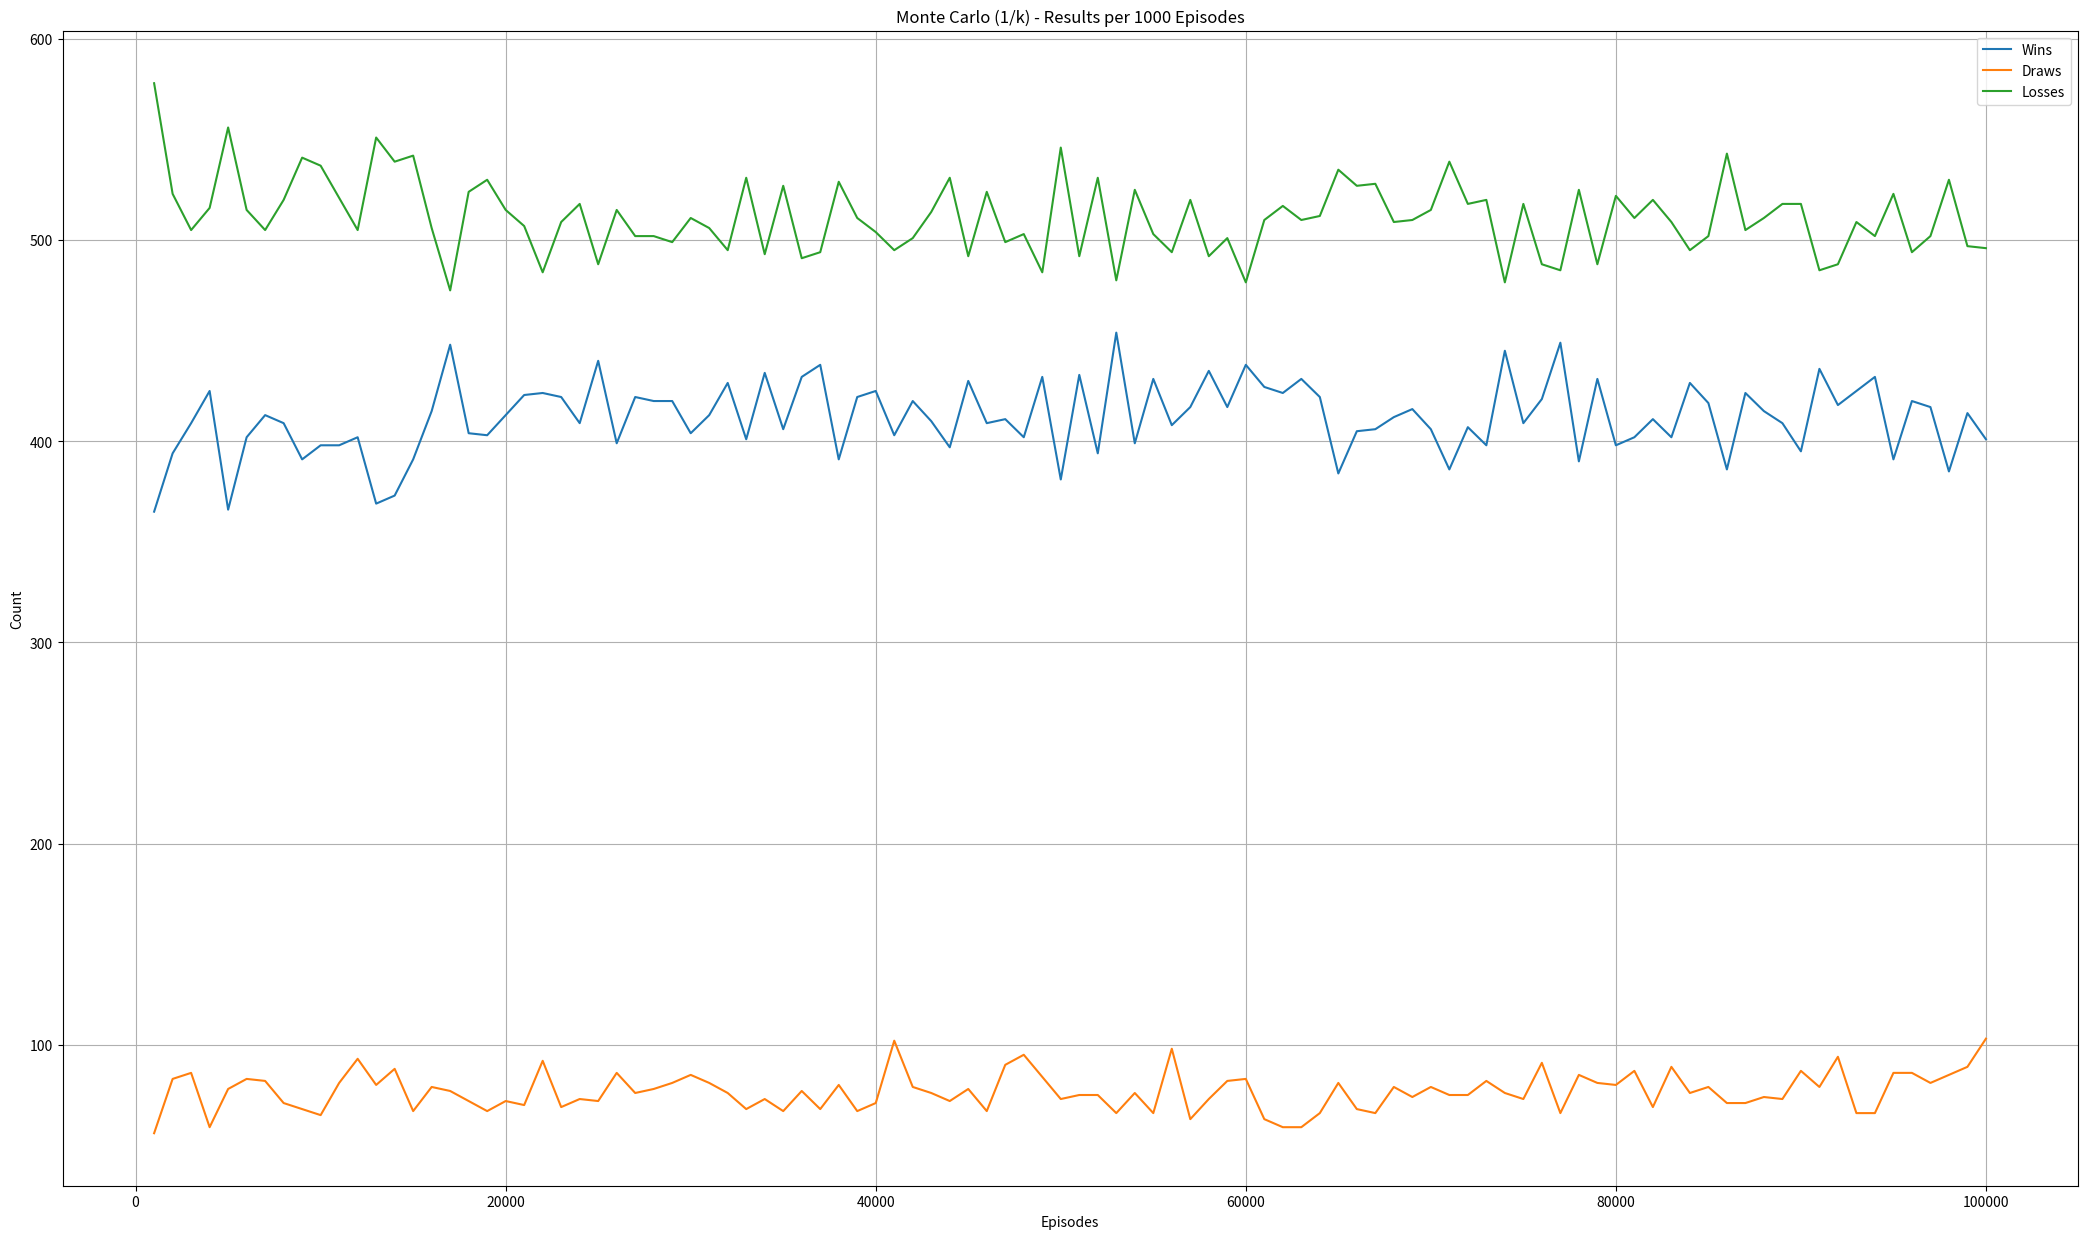

Reproduce this figure in Python. (Note: this script raises an exception after producing the figure.)
import random
import math
import matplotlib.pyplot as plt
import os
import numpy as np

CARD = {
    "A": 11,
    "2": 2,
    "3": 3,
    "4": 4,
    "5": 5,
    "6": 6,
    "7": 7,
    "8": 8,
    "9": 9,
    "10": 10,
    "J": 10,
    "Q": 10,
    "K": 10,
}


class Card:
    def __init__(self, card, suit: set, value: str):
        self.card = card
        self.suit = suit
        self.value = value

    def __str__(self):
        return f"{self.card} of {self.suit} | Value {self.value}"


class Deck:
    def __init__(self):
        self.create()

    def create(self):
        self.cards = []
        for suit in ["♥", "♦", "♣", "♠"]:
            for card in CARD:
                self.cards.append(Card(card, suit, CARD[card]))

    def reset(self):
        self.create()

    def shuffle(self):
        random.shuffle(self.cards)

    def draw_card(self):
        return self.cards.pop()


class User:
    def __init__(self):
        self.cards: list[Card] = []
        self.usable_ace = False
        
    def reset(self):
        self.cards = []

    def add_card(self, card: Card):
        self.cards.append(card)

    def get_score(self):
        score = 0
        num_aces = 0
        card: Card
        for card in self.cards:
            score += card.value
            if card.card == "A":
                num_aces += 1

        while score > 21 and num_aces:
            score -= 10
            num_aces -= 1
            
        if num_aces >= 1:
            self.usable_ace = True
        else:
            self.usable_ace = False

        return score

    def __str__(self):
        return ", ".join(str(card) for card in self.cards) + f"\n Score: {self.get_score()}"


class Player(User):
    def __init__(self):
        super().__init__()


class Dealer(User):
    def __init__(self):
        super().__init__()


class PlayerRLAgent(Player):
    def __init__(self, alpha=0.1, gamma=0.9, epsilon=0.9):
        super().__init__()
        self.alpha = alpha  # learning rate
        self.gamma = gamma  # discount factor
        self.epsilon = epsilon  # exploration rate
        self.q_table = {}  # Q(s, a) table
        self.q_table_counts = {}  # Q(s, a) table for counts

    def choose_action(self, state):
        if random.random() < self.epsilon:
            return random.choice(["h", "s"])  # explore
        else:
            return self.get_best_action(state)  # exploit

    def get_best_action(self, state):
        #print("Choosing best action")
        if state not in self.q_table:
            #print(f"State {state} not in Q-table")
            self.q_table[state] = {"h": 0.0, "s": 0.0}
        return max(self.q_table[state], key=self.q_table[state].get)

    def update_q_table(self, state, action, reward, next_state):
        self.q_table_counts.setdefault(state, {}).setdefault(action, 0)
        self.q_table_counts[state][action] += 1
        
        if next_state is None:
            next_state_value = 0
        else:
            next_state_value = max(self.q_table.get(next_state, {"h": 0.0, "s": 0.0}).values())
            #print("\n*****Next state value = %5.2f*****\n" % (next_state_value))
            
        current_value = self.q_table.get(state, {"h": 0.0, "s": 0.0}).get(action, 0.0)
        new_value = (1 - self.alpha) * current_value + self.alpha * (reward + self.gamma * next_state_value)
        self.q_table.setdefault(state, {"h": 0.0, "s": 0.0})[action] = new_value
        
    def print_q_table(self):
        sorted_q_table = sorted(self.q_table.items(), key=lambda x: (x[0][0], x[0][1]))

        for key, value in sorted_q_table:
            print(key, value)
        
        print("__________________________________________")
            
        sorted_q_table_c = sorted(self.q_table_counts.items(), key=lambda x: (x[0][0], x[0][1]))

        for key, value in sorted_q_table_c:
            print(key, value)


class BlackJackWithRL:
    def __init__(self, deck: Deck, player: Player, dealer: Dealer):
        self.deck = deck
        self.player = player
        self.dealer = dealer
        self.win_count = 0
        self.loss_count = 0
        self.draw_count = 0
        self.win_loss_table = []

    def play(self, choose_action_fn=None, episode_count=None):
        self.deck.shuffle()
        self.player.add_card(self.deck.draw_card())
        self.player.add_card(self.deck.draw_card())
        self.dealer.add_card(self.deck.draw_card())

        #print("Player: ", self.player)
        #print("Dealer: ", self.dealer)
        
        # Player's turn
        while self.player.get_score() < 12:
            self.player.add_card(self.deck.draw_card())
            #print("Player [Automatic Draw]: ", self.player)

        if self.player.get_score() == 21:
            state = None

        episode = []

        while self.player.get_score() < 21:
            state = (self.player.get_score(), self.dealer.cards[0].value, self.player.usable_ace)
            if choose_action_fn:
                action = choose_action_fn(state, episode_count, episode)
            elif isinstance(self.player, PlayerRLAgent):
                state = (self.player.get_score(), self.dealer.cards[0].value, self.player.usable_ace)
                action = self.player.choose_action(state)
            else:
                action = input("Do you want to hit or stand? (h/s): ")

            episode.append((state, action))

            if action == "h":
                self.player.add_card(self.deck.draw_card())
                #print("Player: ", self.player)
            elif action == "s":
                #print("Player has chosen to stand")
                break

        if self.player.get_score() > 21:
            #print("Player busts! Dealer wins.\n")
            if choose_action_fn:
                self.loss_count += 1
                return episode, -1
            elif isinstance(self.player, PlayerRLAgent):
                self.player.update_q_table(state, action, -1, None)
            return

        # Dealer's turn
        while self.dealer.get_score() < 17:
            self.dealer.add_card(self.deck.draw_card())
            #print("Dealer: ", self.dealer)

        if self.dealer.get_score() > 21:
            #print("Dealer busts! Player wins.\n")
            if choose_action_fn:
                self.win_count += 1
                return episode, 1
            elif isinstance(self.player, PlayerRLAgent) and state is not None:
                self.player.update_q_table(state, action, 1, None)
            return

        if self.player.get_score() > self.dealer.get_score():
            #print("Player wins!\n")
            if choose_action_fn:
                self.win_count += 1
                return episode, 1
            elif isinstance(self.player, PlayerRLAgent) and state is not None:
                self.player.update_q_table(state, action, 1, None)
        elif self.player.get_score() < self.dealer.get_score():
            #print("Dealer wins!\n")
            if choose_action_fn:
                self.loss_count += 1
                return episode, -1
            elif isinstance(self.player, PlayerRLAgent) and state is not None:
                self.player.update_q_table(state, action, -1, None)
            return
        else:
            #print("It's a tie!\n")
            self.draw_count += 1
            return episode, 0

    def run_episode_mc(self, episode_count):
        self.game_reset()
        self.deck.shuffle()

        choose_action_fn = lambda state, ep_count, ep_len: self.player.choose_action(state, ep_count, ep_len)

        episode, reward = self.play(choose_action_fn, episode_count)
        self.player.update_q_table_mc(episode, reward)
        
    def run_episode_sarsa(self, episode_count):
        self.game_reset()
        self.deck.shuffle()
        self.player.add_card(self.deck.draw_card())
        self.player.add_card(self.deck.draw_card())
        self.dealer.add_card(self.deck.draw_card())

        #print("Player: ", self.player)
        #print("Dealer: ", self.dealer)
        
        player_score = self.player.get_score()

        # Player's turn
        while player_score < 12:
            self.player.add_card(self.deck.draw_card())
            #print("Player [Automatic Draw]: ", self.player)
            player_score = self.player.get_score()

        state = (player_score, self.dealer.cards[0].value, self.player.usable_ace)
        
        if player_score == 21:  # Player starts with 21
            state = None
            action = None
        else: 
            action = self.player.choose_action(state, episode_count)

        while True:
            if state is None:  # Player starts with 21, no action needed
                break

            next_state, reward = self.step(action)
            
            if next_state is None:
                break

            next_action = self.player.choose_action(next_state, episode_count)
            self.player.update_q_table_sarsa(state, action, reward, next_state)

            state = next_state
            action = next_action

            if action == "s" or state is None:
                break
            
        # Dealer's turn
        while self.dealer.get_score() < 17:
            self.dealer.add_card(self.deck.draw_card())
            #print("Dealer: ", self.dealer)

        dealer_score = self.dealer.get_score()
        player_score = self.player.get_score()
        if player_score > 21:
            #print("Player busts! Dealer wins.\n")
            reward = -1
            self.loss_count += 1
        elif player_score == 21:
            if dealer_score == 21:
                #print("It's a draw!\n")
                reward = 0
                self.draw_count += 1
            else:
                #print("Player wins!\n")
                reward = 1
                self.win_count += 1
        elif dealer_score > 21:
            #print("Dealer busts! Player wins.\n")
            reward = 1
            self.win_count += 1
        else:
            if player_score > dealer_score:
                #print("Player wins!\n")
                reward = 1
                self.win_count += 1
            elif player_score < dealer_score:
                #print("Dealer wins!\n")
                reward = -1
                self.loss_count += 1
            else:
                #print("It's a tie!\n")
                reward = 0
                self.draw_count += 1

        # Update Q-table for final game state
        if state is not None:
            self.player.update_q_table_sarsa(state, action, reward, None)

    def step(self, action):
        if action == "h":
            self.player.add_card(self.deck.draw_card())
            player_score = self.player.get_score()
            #print("Player: ", self.player)
            if player_score > 21:
                next_state = None
                reward = -1
            else:
                next_state = (player_score, self.dealer.cards[0].value, self.player.usable_ace)
                reward = 0
        else:
            next_state = None
            reward = 0

        return next_state, reward

    def game_reset(self):
        self.player.reset()
        self.dealer.reset()
        self.deck.reset()

    def start(self, num_episodes=1000):
        self.win_loss_table = []
        for episode_count in range(num_episodes):
            #print(f"Episode {episode_count}")
            
            if ((episode_count+1) % 1000) == 0:
                self.win_loss_table.append((self.win_count, self.draw_count, self.loss_count))
                self.win_count, self.draw_count, self.loss_count = 0, 0, 0
                
            if isinstance(self.player, MonteCarloOnPolicyControl):
                self.run_episode_mc(episode_count)
            elif isinstance(self.player, SARSAOnPolicyControl):
                self.run_episode_sarsa(episode_count)
            else:
                self.game_reset()
                self.play()

                
class MonteCarloOnPolicyControl(PlayerRLAgent):
    def __init__(self, alpha=0.1, gamma=0.9, epsilon=0.1, exploring_starts=False, epsilon_config='1/k'):
        super().__init__(alpha, gamma, epsilon)
        self.exploring_starts = exploring_starts
        self.epsilon_config = epsilon_config
        self.returns_sum = {}
        self.returns_count = {}

    def choose_action(self, state, episode_count, episode):
        if self.exploring_starts and state[0] in range(12, 21) and len(episode) == 1:
            #print("Explore!")
            return random.choice(["h", "s"])
        else:
            #print("Exploit!!")
            epsilon = self.calculate_epsilon(episode_count)
            if random.random() < epsilon:
                return random.choice(["h", "s"])
            else:
                return self.get_best_action(state)

    def calculate_epsilon(self, episode_count):
        if self.epsilon_config == '1/k':
            return 1 / (episode_count + 1)
        elif self.epsilon_config == 'e^(-k/1000)':
            return math.exp(-episode_count / 1000)
        elif self.epsilon_config == 'e^(-k/10000)':
            return math.exp(-episode_count / 10000)
        else:
            raise ValueError("Invalid epsilon configuration")

    def update_q_table_mc(self, episode, reward):
        visited_states_actions = set()
        for state, action in episode:
            self.q_table_counts.setdefault(state, {}).setdefault(action, 0)
            self.q_table_counts[state][action] += 1
        
            if (state, action) not in visited_states_actions:
                visited_states_actions.add((state, action))
                if (state, action) not in self.returns_sum:
                    self.returns_sum[(state, action)] = 0.0
                    self.returns_count[(state, action)] = 0
                self.returns_sum[(state, action)] += reward
                self.returns_count[(state, action)] += 1
                self.q_table.setdefault(state, {"h": 0.0, "s": 0.0})
                self.q_table[state][action] = self.returns_sum[(state, action)] / self.returns_count[(state, action)]

class SARSAOnPolicyControl(PlayerRLAgent):
    def __init__(self, alpha=0.1, gamma=0.9, epsilon=0.1, epsilon_config='1/k'):
        super().__init__(alpha, gamma, epsilon)
        self.epsilon_config = epsilon_config

    def choose_action(self, state, episode_count):
        epsilon = self.calculate_epsilon(episode_count)
        if random.random() < epsilon:
            return random.choice(["h", "s"])  # Explore
        else:
            return self.get_best_action(state)  # Exploit

    def calculate_epsilon(self, episode_count):
        if self.epsilon_config == '0.1':
            return 0.1
        elif self.epsilon_config == '1/k':
            return 1 / (episode_count + 1)
        elif self.epsilon_config == 'e^(-k/1000)':
            return math.exp(-episode_count / 1000)
        elif self.epsilon_config == 'e^(-k/10000)':
            return math.exp(-episode_count / 10000)
        else:
            raise ValueError("Invalid epsilon configuration")

    def update_q_table_sarsa(self, state, action, reward, next_state):
        if state is None or state[0] == 21:
            return
    
        self.q_table_counts.setdefault(state, {}).setdefault(action, 0)
        self.q_table_counts[state][action] += 1
        
        if next_state is None:  # Terminal state
            q_value = self.q_table.get(state, {"h": 0.0, "s": 0.0}).get(action, 0.0)
            new_value = q_value + self.alpha * (reward - q_value)
        else:
            current_value = self.q_table.get(state, {"h": 0.0, "s": 0.0}).get(action, 0.0)
            next_state_value = max(self.q_table.get(next_state, {"h": 0.0, "s": 0.0}).values())
            new_value = current_value + self.alpha * (reward + self.gamma * next_state_value - current_value)

        self.q_table.setdefault(state, {"h": 0.0, "s": 0.0})[action] = new_value

class QLearningOffPolicyControl(SARSAOnPolicyControl):
    def __init__(self, alpha=0.1, gamma=0.9, epsilon=0.1, epsilon_config='1/k'):
        super().__init__(alpha, gamma, epsilon, epsilon_config)

    def update_q_table_sarsa(self, state, action, reward, next_state):
        if state is None or state[0] == 21:
            return

        # Q-Learning update rule
        next_state_best_action = self.get_best_action(next_state) if next_state is not None else None
        next_state_value = 0 if next_state is None else self.q_table.get(next_state, {"h": 0.0, "s": 0.0}).get(next_state_best_action, 0.0)
        current_value = self.q_table.get(state, {"h": 0.0, "s": 0.0}).get(action, 0.0)
        new_value = current_value + self.alpha * (reward + self.gamma * next_state_value - current_value)

        self.q_table.setdefault(state, {"h": 0.0, "s": 0.0})[action] = new_value
        
        self.q_table_counts.setdefault(state, {}).setdefault(action, 0)
        self.q_table_counts[state][action] += 1
        
def plot_results(records, algorithm_name, config_name, suffix):
    wins = [record[0] for record in records]
    draws = [record[1] for record in records]
    losses = [record[2] for record in records]
    
    # Create x-axis values representing each 1000 episodes
    episodes = list(range(1000, (len(records) + 1) * 1000, 1000))

    plt.figure(figsize=(26, 15))

    plt.plot(episodes, wins, label='Wins')
    plt.plot(episodes, draws, label='Draws')
    plt.plot(episodes, losses, label='Losses')

    plt.xlabel('Episodes')
    plt.ylabel('Count')
    plt.title(f'{algorithm_name} ({config_name}) - Results per 1000 Episodes')
    plt.legend()
    plt.grid(True)
    
    # Save the plot to a file
    cwd = os.getcwd()
    file_name = os.path.join(cwd, "plots/")
    file_name = file_name + "line_" + suffix + ".png"
    plt.savefig(file_name)
    plt.close()
    
def plot_state_action_counts(q_table_counts, algorithm_name, config_name, suffix):
    flattened_counts = [(state, action, count) for state, actions in q_table_counts.items() for action, count in actions.items()]
    
    sorted_counts = sorted(flattened_counts, key=lambda x: x[2], reverse=True)
    
    states_actions_true = [f"{state[:-1]} ({action})" for state, action, _ in sorted_counts if True in state]
    counts_true = [count for state, _, count in sorted_counts if True in state]
    
    states_actions_false = [f"{state[:-1]} ({action})" for state, action, _ in sorted_counts if True not in state]
    counts_false = [count for state, _, count in sorted_counts if True not in state]
    
    # Plot chart for states with "True"
    plt.figure(figsize=(26, 15))
    plt.bar(states_actions_true, counts_true, color='skyblue')
    plt.xlabel('State-Action Pair')
    plt.ylabel('Count')
    plt.title(f'{algorithm_name} ({config_name}) - State-Action Pair Counts Holding an Ace')
    plt.xticks(rotation=90)
    plt.tight_layout() 
    plt.margins(x=0.001)
    
    # Save the plot to a file
    cwd = os.getcwd()
    file_name_true = os.path.join(cwd, "plots/") + "count_true_" + suffix + ".png"
    plt.savefig(file_name_true)
    plt.close()
    
    # Plot chart for states without "True"
    plt.figure(figsize=(26, 15))
    plt.bar(states_actions_false, counts_false, color='skyblue')
    plt.xlabel('State-Action Pair')
    plt.ylabel('Count')
    plt.title(f'{algorithm_name} ({config_name}) - State-Action Pair Counts Without an Ace')
    plt.xticks(rotation=90)
    plt.tight_layout()
    plt.margins(x=0.001)
    
    # Save the plot to a file
    file_name_false = os.path.join(cwd, "plots/") + "count_false_" + suffix + ".png"
    plt.savefig(file_name_false)
    plt.close()
    
def build_strategy_table(q_table, suffix, title):
    action_map = {"h": "H", "s": "S"}

    strategy_table_with_ace = {}
    strategy_table_without_ace = {}

    for player_sum in range(20, 11, -1):
        strategy_table_with_ace[player_sum] = {}
        strategy_table_without_ace[player_sum] = {}

        for dealer_card in range(2, 11):
            state_with_ace = (player_sum, dealer_card, True)
            best_action_with_ace = q_table.get(state_with_ace, {"h": 0.0, "s": 0.0})
            # Assign H or S based on the best action
            strategy_table_with_ace[player_sum][dealer_card] = action_map[max(best_action_with_ace, key=best_action_with_ace.get)]

            state_without_ace = (player_sum, dealer_card, False)
            best_action_without_ace = q_table.get(state_without_ace, {"h": 0.0, "s": 0.0})
            # Assign H or S based on the best action
            strategy_table_without_ace[player_sum][dealer_card] = action_map[max(best_action_without_ace, key=best_action_without_ace.get)]

    # Convert strategy tables to matrices
    matrix_with_ace = np.array([[strategy_table_with_ace[player_sum][dealer_card] for dealer_card in range(2, 11)] for player_sum in range(20, 11, -1)])
    matrix_without_ace = np.array([[strategy_table_without_ace[player_sum][dealer_card] for dealer_card in range(2, 11)] for player_sum in range(20, 11, -1)])

    plot_and_save_strategy_table(matrix_with_ace, f"strategy_table_with_ace_{suffix}", f"{title} - Available Ace")
    plot_and_save_strategy_table(matrix_without_ace, f"strategy_table_no_ace_{suffix}", f"{title} - No available Ace")

def plot_and_save_strategy_table(matrix, filename, title):
    import matplotlib.colors as mcolors
    cmap_light = mcolors.ListedColormap(['lightblue', 'lightcoral'])
    
    # Create heatmap
    plt.figure(figsize=(10, 6))
    
    # Convert strings to numerical data
    matrix_numeric = np.zeros_like(matrix, dtype=float)
    for i in range(matrix.shape[0]):
        for j in range(matrix.shape[1]):
            if matrix[i, j] == 'H':
                matrix_numeric[i, j] = 0.5
                plt.text(j, i, 'H', ha='center', va='center', color='black')  # Annotation for 'H'
            elif matrix[i, j] == 'S':
                matrix_numeric[i, j] = 0.0
                plt.text(j, i, 'S', ha='center', va='center', color='black')  # Annotation for 'S'
    
    plt.imshow(matrix_numeric, cmap=cmap_light, interpolation='nearest')

    plt.xlabel("Dealer's Card")
    plt.ylabel("Player's Sum")
    plt.title(title)
    plt.xticks(np.arange(9), np.arange(2, 11))
    plt.yticks(np.arange(9), np.arange(20, 11, -1))

    # Save plot to file
    cwd = os.getcwd()
    file_path = os.path.join(cwd, "plots/") + filename + ".png"
    plt.savefig(file_path)
    plt.close()
    
def calculate_mean_win_loss(win_loss_table):
    last_records = win_loss_table[-10:]
    wins = sum(record[0] for record in last_records) / len(last_records)
    draws = sum(record[1] for record in last_records) / len(last_records)
    losses = sum(record[2] for record in last_records) / len(last_records)
    return wins, draws, losses

def calculate_dealer_advantage(win_loss_table):
    last_records = win_loss_table[-10:]
    wins = sum(record[0] for record in last_records)
    losses = sum(record[2] for record in last_records)
    return (losses - wins) / (losses + wins)

dealer_advantages = []

def run_algorithm_configurations(num_episodes=100000):
    configurations = [
        {"algorithm": "Monte Carlo", "exploring_starts": True, "epsilon_config": "1/k", "file_suffix": "mc_t_1k"},
        {"algorithm": "Monte Carlo", "exploring_starts": False, "epsilon_config": "1/k", "file_suffix": "mc_f_1k"},
        {"algorithm": "Monte Carlo", "exploring_starts": False, "epsilon_config": "e^(-k/1000)", "file_suffix": "mc_f_-k1000"},
        {"algorithm": "Monte Carlo", "exploring_starts": False, "epsilon_config": "e^(-k/10000)", "file_suffix": "mc_f_-k10000"},
        {"algorithm": "SARSA", "epsilon_config": "0.1", "file_suffix": "sarsa_e"},
        {"algorithm": "SARSA", "epsilon_config": "1/k", "file_suffix": "sarsa_1k"},
        {"algorithm": "SARSA", "epsilon_config": "e^(-k/1000)", "file_suffix": "sarsa_-k1000"},
        {"algorithm": "SARSA", "epsilon_config": "e^(-k/10000)", "file_suffix": "sarsa_-k10000"},
        {"algorithm": "QLearning", "epsilon_config": "0.1" ,"file_suffix": "qlearn_e"},
        {"algorithm": "QLearning", "epsilon_config": "1/k", "file_suffix": "qlearn_1k"},
        {"algorithm": "QLearning", "epsilon_config": "e^(-k/1000)", "file_suffix": "qlearn_-k1000"},
        {"algorithm": "QLearning", "epsilon_config": "e^(-k/10000)", "file_suffix": "qlearn_-k10000"}
    ]

    total_unique_sa_pairs = {}

    for config in configurations:
        print(f"Running {config['algorithm']} with epsilon_config={config['epsilon_config']}")
        player = None
        if config['algorithm'] == "Monte Carlo":
            player = MonteCarloOnPolicyControl(exploring_starts=config['exploring_starts'], epsilon_config=config['epsilon_config'])
        elif config['algorithm'] == "SARSA":
            player = SARSAOnPolicyControl(epsilon_config=config['epsilon_config'])
        elif config['algorithm'] == "QLearning":
            player = QLearningOffPolicyControl(epsilon_config=config['epsilon_config'])

        dealer = Dealer()
        deck = Deck()
        game_with_rl = BlackJackWithRL(deck, player, dealer)
        game_with_rl.start(num_episodes)
        
        total_explored = sum(len(v) for v in player.q_table_counts.values())
        total_unique_sa_pairs.setdefault(config["algorithm"], []).append(total_explored)
        
        plot_results(game_with_rl.win_loss_table, config['algorithm'], config['epsilon_config'], config["file_suffix"])
        plot_state_action_counts(player.q_table_counts, config['algorithm'], config['epsilon_config'], config["file_suffix"])
        build_strategy_table(player.q_table, config["file_suffix"], f"{config['algorithm']} {config['epsilon_config']}")
        
        dealer_advantage = calculate_dealer_advantage(game_with_rl.win_loss_table)
        dealer_advantages.append(dealer_advantage)
        
    # Plot histograms for each algorithm
    for algorithm, total_explored_list in total_unique_sa_pairs.items():
        plt.figure()  # Create a new figure for each algorithm
        plt.bar(range(len(total_explored_list)), total_explored_list)
        plt.xlabel('Configuration')
        plt.ylabel('Total Unique State-Action Pairs Explored')
        plt.title(f'Total Unique State-Action Pairs Explored for {algorithm}')
        plt.xticks(range(len(total_explored_list)), [f'Config {i+1}' for i in range(len(total_explored_list))])

        # Save the plot to a file
        cwd = os.getcwd()
        file_name = os.path.join(cwd, "plots/") + "exploration" + algorithm + ".png"
        plt.savefig(file_name)
        plt.close()
        
    # Plot dealer advantages as a bar chart
    plt.figure(figsize=(10, 6))
    plt.bar(range(len(dealer_advantages)), dealer_advantages)
    plt.xlabel('Algorithm Configuration')
    plt.ylabel('Dealer Advantage')
    plt.title('Dealer Advantage of Different Algorithm Configurations')
    plt.xticks(range(len(configurations)), [f"{config['algorithm']}-{config['epsilon_config']}" for config in configurations], rotation=90)
    plt.grid(axis='y')  # Add gridlines only on the y-axis
    plt.tight_layout()
    file_name = os.path.join(cwd, "plots/") + "dealer_advantage.png"
    plt.savefig(file_name)
    plt.close()
     
run_algorithm_configurations(100000)